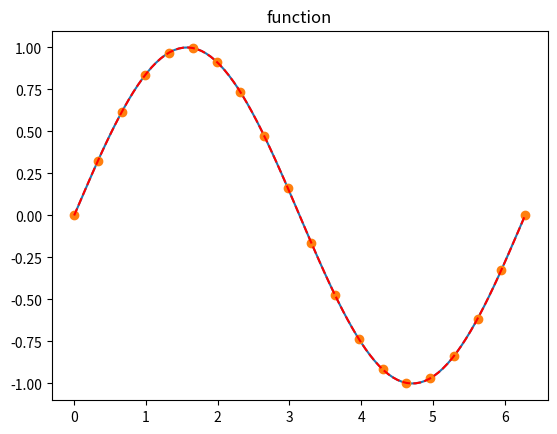
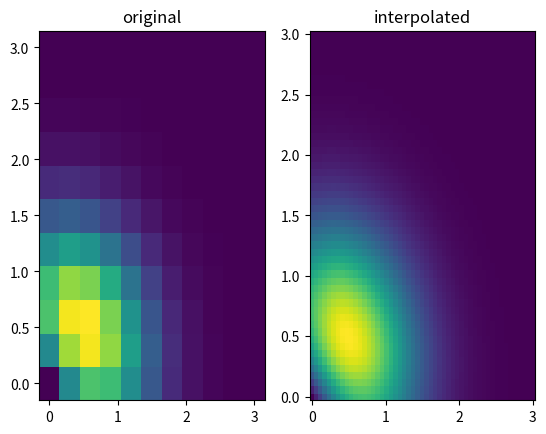
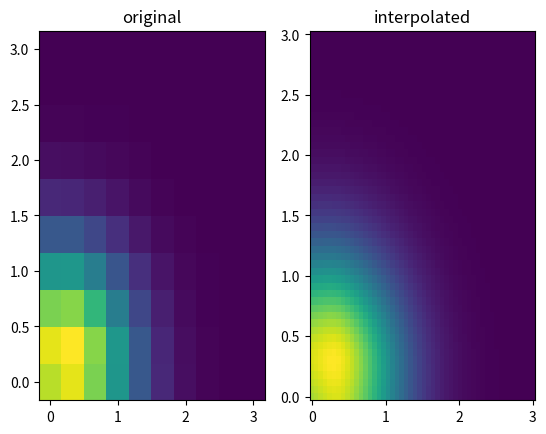

These figures' Python source, in order:
"""
Cubic hermite splines in 1d, 2d, and 3d

Intentionally unfinished :)

Related to FYS-4096 Computational Physics
exercise 2 assignments.

[redacted]
"""

from numpy import *
from matplotlib.pyplot import *


"""
Add basis functions p1,p2,q1,q2 here
"""
def p1(t):
    """
    Function p1 for linear interpolation based on formula 9 on lecture 2 slides
    :param t:  function parameter
    :return: function value
    """
    return (1+2*t)*(t-1)**2

def p2(t):
    """
    Function p2 for linear interpolation based on formula 9 on lecture 2 slides
    :param t:  function parameter
    :return: function value
    """
    return t**2*(3-2*t)

def q1(t):
    """
    Function q1 for linear interpolation based on formula 9 on lecture 2 slides
    :param t:  function parameter
    :return: function value
    """
    return t*(t-1)**2

def q2(t):
    """
    Function q2 for linear interpolation based on formula 9 on lecture 2 slides
    :param t:  function parameter
    :return: function value
    """
    return t**2*(t-1)

def init_1d_spline(x,f,h):
    # now using complete boundary conditions
    # with forward/backward derivative
    # - natural boundary conditions commented
    a=zeros((len(x),))
    b=zeros((len(x),))
    c=zeros((len(x),))
    d=zeros((len(x),))
    fx=zeros((len(x),))

    # a[0]=1.0 # not needed
    b[0]=1.0

    # natural boundary conditions 
    #c[0]=0.5
    #d[0]=1.5*(f[1]-f[0])/(x[1]-x[0])

    # complete boundary conditions
    c[0]=0.0
    d[0]=(f[1]-f[0])/(x[1]-x[0])
    
    for i in range(1,len(x)-1):
        d[i]=6.0*(h[i]/h[i-1]-h[i-1]/h[i])*f[i]-6.0*h[i]/h[i-1]*f[i-1]+6.0*h[i-1]/h[i]*f[i+1]
        a[i]=2.0*h[i]
        b[i]=4.0*(h[i]+h[i-1])
        c[i]=2.0*h[i-1]        
    #end for

    
    b[-1]=1.0
    #c[-1]=1.0 # not needed

    # natural boundary conditions
    #a[-1]=0.5
    #d[-1]=1.5*(f[-1]-f[-2])/(x[-1]-x[-2])

    # complete boundary conditions
    a[-1]=0.0
    d[-1]=(f[-1]-f[-2])/(x[-1]-x[-2])
    
    # solve tridiagonal eq. A*f=d
    c[0]=c[0]/b[0]
    d[0]=d[0]/b[0]
    for i in range(1,len(x)-1):
        temp=b[i]-c[i-1]*a[i]
        c[i]=c[i]/temp
        d[i]=(d[i]-d[i-1]*a[i])/temp
    #end for
        
    fx[-1]=d[-1]
    for i in range(len(x)-2,-1,-1):
        fx[i]=d[i]-c[i]*fx[i+1]
    #end for
        
    return fx
# end function init_1d_spline

""" 
Add smoothing functions 

def smooth1d(x,f,factor=3):
    ...
    ...
    return ...

def smooth2d(x,y,f,factor=3):
    ...
    ...
    return ... 

def smooth3d(x,y,z,f,factor=3):
    ...
    ...
    ...
    return ...
"""

class spline:
    """
    class for spline interpolation in 1d, 2d, and 3d
    """
    def __init__(self,*args,**kwargs):
        """
        defining arguments for 1d, 2d and 3d interpolation
        :param args:
        :param kwargs: coordinates and function
        """
        self.dims=kwargs['dims']
        if (self.dims==1):
            self.x=kwargs['x']
            self.f=kwargs['f']
            self.hx=diff(self.x)
            self.fx=init_1d_spline(self.x,self.f,self.hx)
        elif (self.dims==2):
            self.x=kwargs['x']
            self.y=kwargs['y']
            self.f=kwargs['f']
            self.hx=diff(self.x)
            self.hy=diff(self.y)
            self.fx=zeros(shape(self.f))
            self.fy=zeros(shape(self.f))
            self.fxy=zeros(shape(self.f))
            for i in range(max([len(self.x),len(self.y)])):
                if (i<len(self.y)):
                    self.fx[:,i]=init_1d_spline(self.x,self.f[:,i],self.hx)
                if (i<len(self.x)):
                    self.fy[i,:]=init_1d_spline(self.y,self.f[i,:],self.hy)
            #end for
            for i in range(len(self.y)):
                self.fxy[:,i]=init_1d_spline(self.x,self.fy[:,i],self.hx)
            #end for
        elif (self.dims==3):
            self.x=kwargs['x']
            self.y=kwargs['y']
            self.z=kwargs['z']
            self.f=kwargs['f']
            self.hx=diff(self.x)
            self.hy=diff(self.y)
            self.hz=diff(self.z)
            self.fx=zeros(shape(self.f))
            self.fy=zeros(shape(self.f))
            self.fz=zeros(shape(self.f))
            self.fxy=zeros(shape(self.f))
            self.fxz=zeros(shape(self.f))
            self.fyz=zeros(shape(self.f))
            self.fxyz=zeros(shape(self.f))
            for i in range(max([len(self.x),len(self.y),len(self.z)])):
                for j in range(max([len(self.x),len(self.y),len(self.z)])):
                    if (i<len(self.y) and j<len(self.z)):
                        self.fx[:,i,j]=init_1d_spline(self.x,self.f[:,i,j],self.hx)
                    if (i<len(self.x) and j<len(self.z)):
                        self.fy[i,:,j]=init_1d_spline(self.y,self.f[i,:,j],self.hy)
                    if (i<len(self.x) and j<len(self.y)):
                        self.fz[i,j,:]=init_1d_spline(self.z,self.f[i,j,:],self.hz)
            #end for
            for i in range(max([len(self.x),len(self.y),len(self.z)])):
                for j in range(max([len(self.x),len(self.y),len(self.z)])):
                    if (i<len(self.y) and j<len(self.z)):
                        self.fxy[:,i,j]=init_1d_spline(self.x,self.fy[:,i,j],self.hx)
                    if (i<len(self.y) and j<len(self.z)):
                        self.fxz[:,i,j]=init_1d_spline(self.x,self.fz[:,i,j],self.hx)
                    if (i<len(self.x) and j<len(self.z)):
                        self.fyz[i,:,j]=init_1d_spline(self.y,self.fz[i,:,j],self.hy)
            #end for
            for i in range(len(self.y)):
                for j in range(len(self.z)):
                    self.fxyz[:,i,j]=init_1d_spline(self.x,self.fyz[:,i,j],self.hx)
            #end for
        else:
            print('Either dims is missing or specific dims is not available')
        #end if
            
    def eval1d(self,x):
        """
            calculating 1d spline interpolation
            :param x: x values over interval
            :return: values of function at given x coordinates
        """
        # checks if x values are scalars
        if isscalar(x):
            x=array([x])
        # number of gaps between points
        N=len(self.x)-1
        # empty array for function values
        f=zeros((len(x),))
        ii=0
        # looping through all x coordinates and calculating function values
        for val in x:
            i=floor(where(self.x<=val)[0][-1]).astype(int)
            if i==N:
                f[ii]=self.f[i]
            else:
                t=(val-self.x[i])/self.hx[i]
                f[ii]=self.f[i]*p1(t)+self.f[i+1]*p2(t)+self.hx[i]*(self.fx[i]*q1(t)+self.fx[i+1]*q2(t))
            ii+=1

        return f
    #end eval1d

    def eval2d(self,x,y):
        """
         calculating 2d spline interpolation
         :param x: x and y values over interval
         :return: values of function at given x,y coordinates
         """
        # checks if x and y values are scalars
        if isscalar(x):
            x=array([x])
        if isscalar(y):
            y=array([y])
        # number of gaps between points for x and y coordinates
        Nx=len(self.x)-1
        Ny=len(self.y)-1
        # empty array for function values and empty 4x4 matrix for formula 22 on lecture 2 slides
        f=zeros((len(x),len(y)))
        A=zeros((4,4))
        ii=0
        # looping through all x coordinates
        for valx in x:
            i=floor(where(self.x<=valx)[0][-1]).astype(int)
            if (i==Nx):
                i-=1
            jj=0
            # looping through all y coordinates and calculating matrix
            for valy in y:
                j=floor(where(self.y<=valy)[0][-1]).astype(int)
                if (j==Ny):
                    j-=1
                u = (valx-self.x[i])/self.hx[i]
                v = (valy-self.y[j])/self.hy[j]
                pu = array([p1(u),p2(u),self.hx[i]*q1(u),self.hx[i]*q2(u)])
                pv = array([p1(v),p2(v),self.hy[j]*q1(v),self.hy[j]*q2(v)])
                A[0,:]=array([self.f[i,j],self.f[i,j+1],self.fy[i,j],self.fy[i,j+1]])
                A[1,:]=array([self.f[i+1,j],self.f[i+1,j+1],self.fy[i+1,j],self.fy[i+1,j+1]])
                A[2,:]=array([self.fx[i,j],self.fx[i,j+1],self.fxy[i,j],self.fxy[i,j+1]])
                A[3,:]=array([self.fx[i+1,j],self.fx[i+1,j+1],self.fxy[i+1,j],self.fxy[i+1,j+1]])

                f[ii,jj]=dot(pu,dot(A,pv))
                jj+=1
            ii+=1
        return f
    #end eval2d

    def eval3d(self,x,y,z):
        """
            calculating 3d spline interpolation
            :param x: x,y and z values over interval
            :return: values of function at given x,y,z coordinates
        """
        # checks if x, y and z values are scalars
        if isscalar(x):
            x=array([x])
        if isscalar(y):
            y=array([y])
        if isscalar(z):
            z=array([z])
        # number of gaps between points for x and y coordinates
        Nx=len(self.x)-1
        Ny=len(self.y)-1
        Nz=len(self.z)-1
        # empty array for function values and empty 4x4 matrix for formula 22 on lecture 2 slides
        f=zeros((len(x),len(y),len(z)))
        A=zeros((4,4))
        B=zeros((4,4))
        ii=0
        # looping through all x coordinates
        for valx in x:
            i=floor(where(self.x<=valx)[0][-1]).astype(int)
            if (i==Nx):
                i-=1
            jj=0
            # looping through all y coordinates
            for valy in y:
                j=floor(where(self.y<=valy)[0][-1]).astype(int)
                if (j==Ny):
                    j-=1
                kk=0
                # looping through all z coordinates and calculating matrix
                for valz in z:
                    k=floor(where(self.z<=valz)[0][-1]).astype(int)
                    if (k==Nz):
                        k-=1
                    u = (valx-self.x[i])/self.hx[i]
                    v = (valy-self.y[j])/self.hy[j]
                    t = (valz-self.z[k])/self.hz[k]
                    pu = array([p1(u),p2(u),self.hx[i]*q1(u),self.hx[i]*q2(u)])
                    pv = array([p1(v),p2(v),self.hy[j]*q1(v),self.hy[j]*q2(v)])
                    pt = array([p1(t),p2(t),self.hz[k]*q1(t),self.hz[k]*q2(t)])
                    B[0,:]=array([self.f[i,j,k],self.f[i,j,k+1],self.fz[i,j,k],self.fz[i,j,k+1]])
                    B[1,:]=array([self.f[i+1,j,k],self.f[i+1,j,k+1],self.fz[i+1,j,k],self.fz[i+1,j,k+1]])
                    B[2,:]=array([self.fx[i,j,k],self.fx[i,j,k+1],self.fxz[i,j,k],self.fxz[i,j,k+1]])
                    B[3,:]=array([self.fx[i+1,j,k],self.fx[i+1,j,k+1],self.fxz[i+1,j,k],self.fxz[i+1,j,k+1]])
                    A[:,0]=dot(B,pt)
                    B[0,:]=array([self.f[i,j+1,k],self.f[i,j+1,k+1],self.fz[i,j+1,k],self.fz[i,j+1,k+1]])
                    B[1,:]=array([self.f[i+1,j+1,k],self.f[i+1,j+1,k+1],self.fz[i+1,j+1,k],self.fz[i+1,j+1,k+1]])
                    B[2,:]=array([self.fx[i,j+1,k],self.fx[i,j+1,k+1],self.fxz[i,j+1,k],self.fxz[i,j+1,k+1]])
                    B[3,:]=array([self.fx[i+1,j+1,k],self.fx[i+1,j+1,k+1],self.fxz[i+1,j+1,k],self.fxz[i+1,j+1,k+1]])
                    A[:,1]=dot(B,pt)

                    B[0,:]=array([self.fy[i,j,k],self.fy[i,j,k+1],self.fyz[i,j,k],self.fyz[i,j,k+1]])
                    B[1,:]=array([self.fy[i+1,j,k],self.fy[i+1,j,k+1],self.fyz[i+1,j,k],self.fyz[i+1,j,k+1]])
                    B[2,:]=array([self.fxy[i,j,k],self.fxy[i,j,k+1],self.fxyz[i,j,k],self.fxyz[i,j,k+1]])
                    B[3,:]=array([self.fxy[i+1,j,k],self.fxy[i+1,j,k+1],self.fxyz[i+1,j,k],self.fxyz[i+1,j,k+1]])
                    A[:,2]=dot(B,pt)
                    B[0,:]=array([self.fy[i,j+1,k],self.fy[i,j+1,k+1],self.fyz[i,j+1,k],self.fyz[i,j+1,k+1]])
                    B[1,:]=array([self.fy[i+1,j+1,k],self.fy[i+1,j+1,k+1],self.fyz[i+1,j+1,k],self.fyz[i+1,j+1,k+1]])
                    B[2,:]=array([self.fxy[i,j+1,k],self.fxy[i,j+1,k+1],self.fxyz[i,j+1,k],self.fxyz[i,j+1,k+1]])
                    B[3,:]=array([self.fxy[i+1,j+1,k],self.fxy[i+1,j+1,k+1],self.fxyz[i+1,j+1,k],self.fxyz[i+1,j+1,k+1]])
                    A[:,3]=dot(B,pt)

                    f[ii,jj,kk]=dot(pu,dot(A,pv))
                    kk+=1
                jj+=1
            ii+=1
        return f
    #end eval3d
#end class spline

def test_1d():
    # spline interpolation with 10 points
    x = np.linspace(0., 2. * np.pi, 10)
    y = np.sin(x)
    spl1d = spline(x=x, f=y, dims=1)
    # 20 points to get values for mid-points of interpolation
    xx = np.linspace(0., 2. * np.pi, 20)
    spline_values = spl1d.eval1d(xx)
    y = np.sin(xx)
    sq_diff = np.zeros(len(x))
    for i in range(len(x)):
        sq_diff[i] = (y[1+2*i]-spline_values[1+2*i])**2
    diff = np.mean(sq_diff)
    print("1D mean square error for mid-points: ", diff)

def test_2d():
    # x,y coordinates with 11 points
    x = np.linspace(-2.0, 2.0, 11)
    y = np.linspace(-2.0, 2.0, 11)
    # function values with meshgrid
    X, Y = np.meshgrid(x, y)
    Z = X * np.exp(-1.0 * (X * X + Y * Y))
    # linear interpolation
    spl2d = spline(x=x, y=y, f=Z, dims=2)
    # x,y coordinates with 10 points for mid-points
    xx = np.linspace(-1.8, 1.8, 10)
    yy = np.linspace(-1.8, 1.8, 10)
    X, Y = np.meshgrid(xx,yy)
    # spline interpolation values
    spline_values = spl2d.eval2d(xx, yy)
    # function values
    y = X*np.exp(-1.0*(X*X+Y*Y))
    sq_diff = []
    for i in range(len(xx)):
        for j in range(len(yy)):
            sq_diff.append((y[i,j]-spline_values[i,j])**2)
    diff = np.mean(sq_diff)
    print("2D mean square error for mid-points: ", diff)

def test_3d():
    # x,y and z coordinates with 10 points forming a grid
    x = np.linspace(0.0, 3.0, 10)
    y = np.linspace(0.0, 3.0, 10)
    z = np.linspace(0.0, 3.0, 10)
    X, Y, Z = np.meshgrid(x, y, z)
    # function values
    F = (X + Y + Z) * np.exp(-1.0 * (X * X + Y * Y + Z * Z))
    spl3d = spline(x=x, y=y, z=z, f=F, dims=3)
    # x,y and z coordinates somewhere close to mid-point of last coordinates
    xx = np.linspace(0.17, 2.83, 10)
    yy = np.linspace(0.17, 2.83, 10)
    zz = np.linspace(0.17, 2.83, 10)
    X, Y = np.meshgrid(xx, yy)
    # spline interpolation values
    spline_values = spl3d.eval3d(xx, yy, zz)
    # function values
    y = (X + Y + Z) * np.exp(-1.0 * (X * X + Y * Y + Z * Z))
    sq_diff = []
    for i in range(len(xx)):
        for j in range(len(yy)):
            for k in range(len(zz)):
                sq_diff.append((y[i,j,k]-spline_values[i,j,k])**2)
    diff = np.mean(sq_diff)
    print("3D mean square error for mid-points: ", diff)

def main():

    # 1d example
    # spline interpolation with 2 points
    x=linspace(0.,2.*pi,20)
    y=sin(x)
    spl1d=spline(x=x,f=y,dims=1)
    # 100 points for drawing figures
    xx=linspace(0.,2.*pi,100)
    figure()
    # plotting function and spline interpolation of function
    plot(xx,spl1d.eval1d(xx))
    plot(x,y,'o',xx,sin(xx),'r--')
    title('function')

    # 2d example
    # plotting original function
    fig=figure()
    ax=fig.add_subplot(121)
    x=linspace(0.0,3.0,11)
    y=linspace(0.0,3.0,11)
    X,Y = meshgrid(x,y)
    Z = (X+Y)*exp(-1.0*(X*X+Y*Y))
    ax.pcolor(X,Y,Z)
    ax.set_title('original')

    # making interpolation and plotting it
    spl2d=spline(x=x,y=y,f=Z,dims=2)
    #figure()
    ax2=fig.add_subplot(122)
    x=linspace(0.0,3.0,51)
    y=linspace(0.0,3.0,51)
    X,Y = meshgrid(x,y)
    Z = spl2d.eval2d(x,y)
    ax2.pcolor(X,Y,Z)
    ax2.set_title('interpolated')

    # 3d example
    # plotting original function
    x=linspace(0.0,3.0,10)
    y=linspace(0.0,3.0,10)
    z=linspace(0.0,3.0,10)
    X,Y,Z = meshgrid(x,y,z)
    F = (X+Y+Z)*exp(-1.0*(X*X+Y*Y+Z*Z))
    X,Y= meshgrid(x,y)
    fig3d=figure()
    ax=fig3d.add_subplot(121)
    ax.pcolor(X,Y,F[...,int(len(z)/2)])
    ax.set_title('original')

    # making interpolation and plotting it
    spl3d=spline(x=x,y=y,z=z,f=F,dims=3)
    x=linspace(0.0,3.0,50)
    y=linspace(0.0,3.0,50)
    z=linspace(0.0,3.0,50)
    X,Y= meshgrid(x,y)
    ax2=fig3d.add_subplot(122)
    F=spl3d.eval3d(x,y,z)
    ax2.pcolor(X,Y,F[...,int(len(z)/2)])
    ax2.set_title('interpolated')

    show()

    test_1d()
    test_2d()
    test_3d()
#end main

if __name__=="__main__":
    main()
